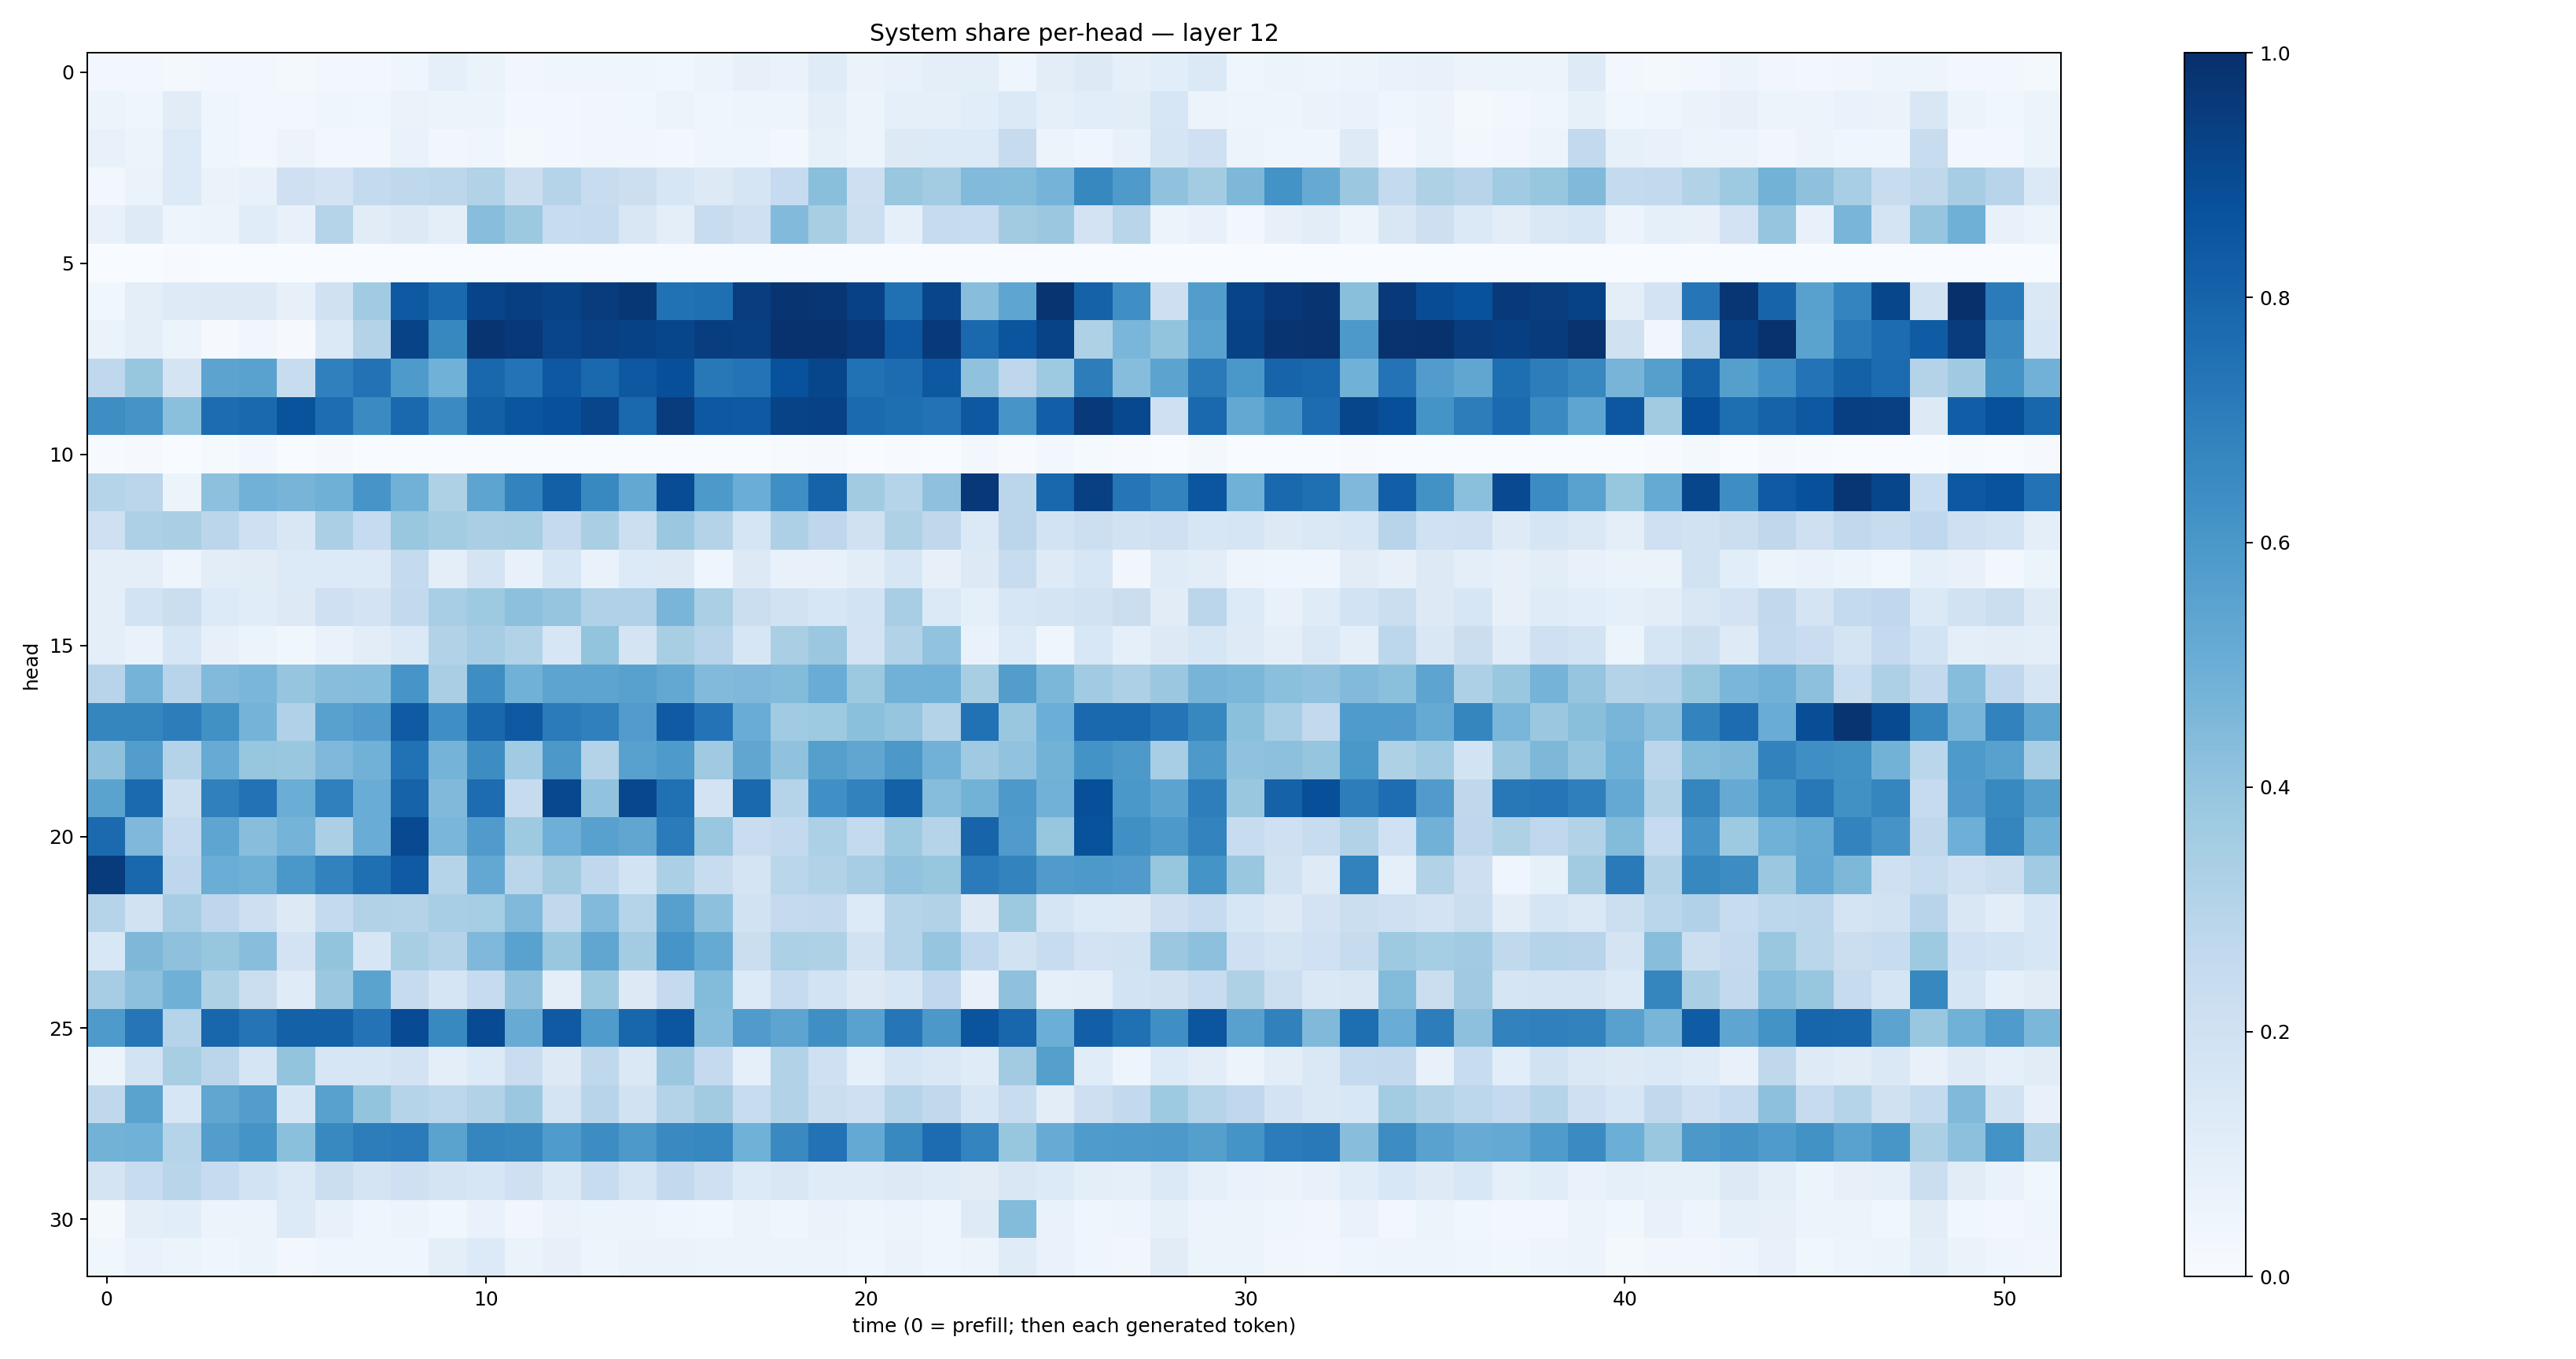

The data file committed next to this chart (first rows):
0.0260512, 0.030819146, 0.016207702, 0.02499801, 0.023689445, 0.017958295, 0.027355546, 0.026200023, 0.04674589, 0.08826572, 0.066234775, 0.035099924, 0.04123452, 0.045836415, 0.044868488, 0.037835352, 0.05624006, 0.08057764, 0.0686113, 0.120726086, 0.0644714, 0.07502965, 0.09584587, 0.09839247
0.0544, 0.04523, 0.1105, 0.04206, 0.02399, 0.02779, 0.03943, 0.03727, 0.06261, 0.05319, 0.05376, 0.0264, 0.02646, 0.0316, 0.03745, 0.06115, 0.04118, 0.04998, 0.05067, 0.09427, 0.05408, 0.08814, 0.08893, 0.1086
0.07675, 0.0513, 0.1336, 0.04332, 0.0259, 0.0567, 0.02954, 0.02911, 0.06857, 0.0345, 0.04641, 0.01729, 0.02838, 0.03216, 0.03326, 0.02899, 0.04018, 0.04229, 0.02818, 0.08589, 0.05156, 0.1294, 0.1361, 0.1353
0.02378, 0.06471, 0.1347, 0.06438, 0.07096, 0.2107, 0.1809, 0.2577, 0.2716, 0.2775, 0.3148, 0.2239, 0.2987, 0.2373, 0.2185, 0.163, 0.1318, 0.1708, 0.2497, 0.4253, 0.2143, 0.3901, 0.3568, 0.4426
0.07442, 0.1219, 0.04831, 0.05244, 0.1158, 0.07649, 0.3008, 0.1132, 0.1258, 0.09877, 0.4265, 0.3767, 0.2346, 0.2454, 0.1502, 0.1013, 0.2416, 0.2037, 0.4421, 0.3411, 0.2154, 0.09154, 0.2441, 0.235
0.0006147, 0.001118, 0.005154, 0.0008177, 0.000446, 0.001724, 0.0005645, 0.0004831, 9.545343e-05, 0.001698, 8.749919e-05, 0.0003081, 0.0001769, 0.001283, 0.0001549, 0.0001331, 0.001529, 0.0002987, 0.0004923, 0.002519, 0.0006679, 0.000462, 0.000219, 0.0002194
0.03623, 0.1008, 0.1227, 0.1292, 0.1312, 0.08115, 0.1965, 0.3649, 0.842, 0.7836, 0.9207, 0.9389, 0.9239, 0.9504, 0.9701, 0.749, 0.7555, 0.9419, 0.9789, 0.9732, 0.9336, 0.7538, 0.9149, 0.4266
0.06433, 0.09398, 0.05395, 0.008765, 0.03356, 0.01061, 0.1386, 0.3073, 0.9226, 0.6608, 0.9799, 0.9649, 0.9144, 0.9373, 0.9296, 0.9109, 0.942, 0.94, 0.9922, 0.9909, 0.967, 0.8474, 0.9639, 0.7834
0.268, 0.3941, 0.1791, 0.5462, 0.5509, 0.2398, 0.6902, 0.7448, 0.5869, 0.4869, 0.7863, 0.74, 0.8444, 0.7774, 0.8448, 0.8823, 0.7224, 0.7411, 0.874, 0.9115, 0.7471, 0.7668, 0.8465, 0.4084
0.6398, 0.6114, 0.4215, 0.7674, 0.7782, 0.8665, 0.7624, 0.6513, 0.7824, 0.6515, 0.8159, 0.8578, 0.8765, 0.9155, 0.7849, 0.9509, 0.8454, 0.8413, 0.925, 0.9325, 0.7751, 0.761, 0.744, 0.8453
0.004161, 0.009122, 0.001673, 0.01217, 0.02827, 0.002692, 0.008686, 0.002683, 0.000833, 0.0001684, 0.0004709, 0.0007707, 0.00124, 0.003358, 0.001117, 0.001466, 0.001135, 0.001485, 0.006479, 0.01115, 0.002108, 0.005359, 0.001732, 0.02441
0.3031, 0.2826, 0.05402, 0.415, 0.4834, 0.4724, 0.4886, 0.6061, 0.4839, 0.3237, 0.5416, 0.6765, 0.8129, 0.6568, 0.5254, 0.8876, 0.5922, 0.5017, 0.6349, 0.8047, 0.3626, 0.2978, 0.4138, 0.9677
0.2063, 0.3274, 0.3398, 0.2817, 0.2069, 0.1508, 0.3346, 0.2493, 0.3885, 0.3572, 0.3397, 0.3412, 0.2509, 0.3365, 0.2163, 0.3827, 0.3049, 0.1702, 0.3255, 0.2746, 0.1977, 0.3226, 0.2706, 0.1402
0.09937, 0.09532, 0.04803, 0.1033, 0.1114, 0.1346, 0.1341, 0.1336, 0.2548, 0.1007, 0.1788, 0.07411, 0.1628, 0.0678, 0.1353, 0.1277, 0.04272, 0.1321, 0.07333, 0.07088, 0.1021, 0.1586, 0.08031, 0.1264
0.1004, 0.1842, 0.2233, 0.1344, 0.1137, 0.1306, 0.2068, 0.1801, 0.2598, 0.3457, 0.3725, 0.4164, 0.395, 0.32, 0.3188, 0.4676, 0.3358, 0.2232, 0.1901, 0.1563, 0.1849, 0.3455, 0.1397, 0.08632
0.09559, 0.06708, 0.1641, 0.07889, 0.05251, 0.03812, 0.06998, 0.1046, 0.1389, 0.3159, 0.3477, 0.3115, 0.1598, 0.4003, 0.1774, 0.3418, 0.2954, 0.1572, 0.3363, 0.3827, 0.1797, 0.3128, 0.4041, 0.06998
0.2935, 0.4748, 0.2955, 0.4427, 0.4622, 0.3969, 0.4265, 0.4328, 0.6081, 0.3391, 0.6392, 0.4855, 0.5411, 0.5414, 0.5576, 0.5273, 0.4435, 0.4509, 0.4396, 0.5069, 0.3763, 0.4829, 0.4853, 0.3422
0.6691, 0.6693, 0.6998, 0.6286, 0.4729, 0.319, 0.5549, 0.5796, 0.8383, 0.6357, 0.7884, 0.8428, 0.7071, 0.6899, 0.5751, 0.8371, 0.7384, 0.5043, 0.3663, 0.3741, 0.42, 0.3964, 0.3069, 0.7482
0.4113, 0.5735, 0.3072, 0.5116, 0.3926, 0.3867, 0.4508, 0.4825, 0.7473, 0.4762, 0.6444, 0.364, 0.5946, 0.3062, 0.5573, 0.5881, 0.3683, 0.5331, 0.4081, 0.5631, 0.532, 0.5973, 0.4824, 0.3708
0.5493, 0.7766, 0.2169, 0.6901, 0.7458, 0.5011, 0.6884, 0.5073, 0.8022, 0.4489, 0.7682, 0.245, 0.9027, 0.4044, 0.9082, 0.7516, 0.1815, 0.782, 0.3013, 0.6295, 0.6824, 0.8124, 0.432, 0.4779
0.7748, 0.4508, 0.2513, 0.5372, 0.4281, 0.4737, 0.3356, 0.5046, 0.9021, 0.4628, 0.5815, 0.3712, 0.4952, 0.5551, 0.5324, 0.7087, 0.3901, 0.2276, 0.2589, 0.3309, 0.2556, 0.3728, 0.2987, 0.8006
0.9555, 0.786, 0.2756, 0.5002, 0.49, 0.5977, 0.6829, 0.7564, 0.8375, 0.2972, 0.5237, 0.2832, 0.3604, 0.2672, 0.1854, 0.3343, 0.2413, 0.1755, 0.2887, 0.3097, 0.3484, 0.4024, 0.3932, 0.7095
0.301, 0.1916, 0.3496, 0.2772, 0.2138, 0.1299, 0.2566, 0.3142, 0.3075, 0.347, 0.3546, 0.4468, 0.2634, 0.4445, 0.3012, 0.562, 0.4152, 0.1932, 0.2529, 0.2599, 0.1351, 0.2991, 0.3104, 0.1277
0.1533, 0.4556, 0.4129, 0.3908, 0.4289, 0.1833, 0.4021, 0.1626, 0.3412, 0.3055, 0.4512, 0.5537, 0.3892, 0.5329, 0.3567, 0.6091, 0.5157, 0.2229, 0.3314, 0.3211, 0.1898, 0.3018, 0.3959, 0.2671
0.3507, 0.4155, 0.4901, 0.3234, 0.2245, 0.1183, 0.3817, 0.5502, 0.2437, 0.1662, 0.2464, 0.4131, 0.09998, 0.3765, 0.1313, 0.2535, 0.4393, 0.1356, 0.2451, 0.1871, 0.1293, 0.1633, 0.2692, 0.07475
0.588, 0.7273, 0.3023, 0.7913, 0.7371, 0.8117, 0.8115, 0.7413, 0.8923, 0.6596, 0.8931, 0.5094, 0.8393, 0.5845, 0.7914, 0.8524, 0.4322, 0.58, 0.5413, 0.6329, 0.5512, 0.7283, 0.5944, 0.861
0.0587, 0.1856, 0.3402, 0.2837, 0.1706, 0.4017, 0.1624, 0.1623, 0.1809, 0.0948, 0.1334, 0.2299, 0.1311, 0.2698, 0.1451, 0.3805, 0.2531, 0.09309, 0.3118, 0.2081, 0.08757, 0.1689, 0.1479, 0.1205
0.2714, 0.5504, 0.161, 0.5315, 0.5731, 0.1624, 0.5549, 0.3998, 0.303, 0.2791, 0.3095, 0.3813, 0.1761, 0.2968, 0.1951, 0.3065, 0.3612, 0.2411, 0.3087, 0.2221, 0.207, 0.3042, 0.265, 0.1607
0.4793, 0.4879, 0.3031, 0.5733, 0.615, 0.4202, 0.6591, 0.7021, 0.7087, 0.5496, 0.6706, 0.664, 0.5846, 0.6414, 0.5937, 0.6524, 0.666, 0.4853, 0.6551, 0.7432, 0.5215, 0.658, 0.7664, 0.6734
0.1755, 0.2405, 0.2902, 0.2474, 0.1846, 0.1397, 0.2232, 0.1781, 0.2049, 0.1743, 0.1638, 0.2059, 0.1389, 0.2417, 0.1672, 0.2615, 0.204, 0.1337, 0.1515, 0.1182, 0.119, 0.127, 0.1177, 0.1105
0.02049, 0.09508, 0.1085, 0.05622, 0.05315, 0.1343, 0.07467, 0.04675, 0.05483, 0.03537, 0.06968, 0.03381, 0.06638, 0.05101, 0.05515, 0.04648, 0.03544, 0.05423, 0.03968, 0.06577, 0.04771, 0.05867, 0.04122, 0.1222
0.03747, 0.06947, 0.0542, 0.04453, 0.05172, 0.02847, 0.03994, 0.0417, 0.045, 0.09998, 0.1337, 0.06559, 0.08017, 0.0504, 0.06534, 0.06369, 0.06072, 0.05677, 0.05862, 0.05821, 0.04361, 0.06521, 0.0446, 0.05611
